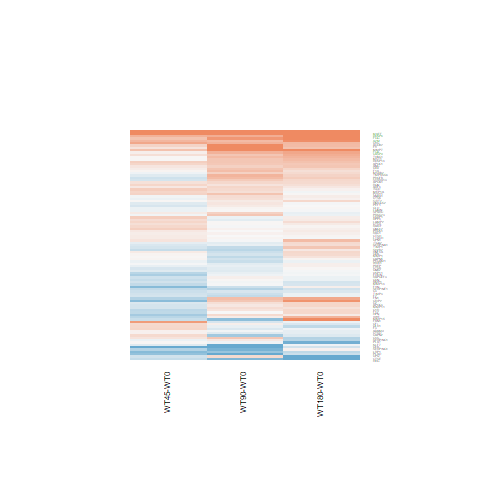

Data behind this chart, as committed beside it:
WT180-WT0.logFC, WT180-WT0.AveExpr, WT180-WT0.t, WT180-WT0.P.Value, WT180-WT0.adj.P.Val, WT180-WT0.B, WT45-WT0.logFC, WT45-WT0.AveExpr, WT45-WT0.t, WT45-WT0.P.Value, WT45-WT0.adj.P.Val, WT45-WT0.B, WT90-WT0.logFC, WT90-WT0.AveExpr, WT90-WT0.t, WT90-WT0.P.Value, WT90-WT0.adj.P.Val, WT90-WT0.B
0.7175, 4.056, 3.83, 0.0007978, 0.03443, -0.8949, 0.07618, 4.056, 0.3853, 0.7034, 0.8515, -6.27, 0.6104, 4.056, 3.237, 0.003483, 0.1108, -2.15
-0.01117, 5.505, -0.06334, 0.95, 0.9866, -6.891, -0.1657, 5.505, -0.9333, 0.3599, 0.6214, -6.078, 0.1633, 5.505, 0.9311, 0.361, 0.6597, -6.28
0.03526, 6.434, 0.2432, 0.8099, 0.9579, -6.898, 0.2764, 6.434, 1.912, 0.06774, 0.3225, -4.822, -0.01543, 6.434, -0.1064, 0.9162, 0.9712, -6.74
-0.3868, 4.981, -2.691, 0.01272, 0.2229, -3.588, 0.2851, 4.981, 2.044, 0.05194, 0.2989, -4.541, -0.09487, 4.981, -0.6703, 0.509, 0.7612, -6.449
0.2778, 4.997, 1.252, 0.2224, 0.6797, -6.082, 0.01471, 4.997, 0.06541, 0.9484, 0.9777, -6.476, 0.1309, 4.997, 0.5864, 0.5631, 0.7967, -6.501
0.1106, 0.2619, 0.2777, 0.7836, 0.9501, -5.919, -0.04783, 0.2619, -0.1164, 0.9083, 0.9591, -5.58, 0.2433, 0.2619, 0.6253, 0.5376, 0.7786, -5.624
0.3912, 3.827, 2.139, 0.04269, 0.3844, -4.591, -0.2839, 3.827, -1.447, 0.1607, 0.4341, -5.292, 0.5224, 3.827, 2.887, 0.008055, 0.1483, -2.924
-0.4625, -1.515, -0.7576, 0.456, 0.8366, -5.287, 0.1938, -1.515, 0.3475, 0.7312, 0.8677, -5.257, 0.454, -1.515, 0.8487, 0.4044, 0.6909, -5.186
-0.07884, 7.965, -0.4873, 0.6305, 0.9013, -6.816, -0.0443, 7.965, -0.2738, 0.7866, 0.9014, -6.526, 0.4477, 7.965, 2.755, 0.01096, 0.1674, -3.367
0.1164, 3.948, 0.6622, 0.5141, 0.8602, -6.523, 0.2225, 3.948, 1.274, 0.2149, 0.4909, -5.588, 0.02891, 3.948, 0.1633, 0.8716, 0.9521, -6.545
-2.402, -1.458, -3.528, 0.0017, 0.06102, -1.335, -0.2588, -1.458, -0.4558, 0.6526, 0.8216, -5.218, 0.2717, -1.458, 0.5198, 0.6079, 0.8232, -5.404
-0.1294, 8.597, -1.056, 0.3014, 0.7455, -6.366, 0.05932, 8.597, 0.4836, 0.633, 0.812, -6.435, -0.1678, 8.597, -1.371, 0.1831, 0.4843, -5.818
0.1094, 7.03, 0.5954, 0.5571, 0.8768, -6.758, 0.3846, 7.03, 2.096, 0.04675, 0.2893, -4.51, -0.07758, 7.03, -0.4216, 0.677, 0.8576, -6.665
-0.9083, 0.3933, -1.922, 0.0664, 0.4533, -4.217, 0.01069, 0.3933, 0.02645, 0.9791, 0.9906, -5.652, -0.06704, 0.3933, -0.1648, 0.8705, 0.9517, -5.809
-0.09047, 9.315, -0.5366, 0.5964, 0.8935, -6.768, -0.2499, 9.315, -1.485, 0.1503, 0.4233, -5.468, -0.3574, 9.315, -2.125, 0.04394, 0.2664, -4.612
0.5896, 1.163, 1.394, 0.1759, 0.6319, -5.242, 0.01292, 1.163, 0.02754, 0.9783, 0.99, -5.723, 0.5225, 1.163, 1.224, 0.2327, 0.5374, -5.28
0.2263, 6.628, 1.257, 0.2208, 0.6781, -6.144, 0.2979, 6.628, 1.656, 0.1107, 0.3802, -5.236, 0.1823, 6.628, 1.012, 0.3215, 0.6231, -6.236
0.552, -0.0005867, 0.9776, 0.3379, 0.7718, -5.374, 0.7262, -0.0005867, 1.313, 0.2016, 0.4778, -4.782, 0.6232, -0.0005867, 1.117, 0.2751, 0.5824, -5.107
0.08902, 5.615, 0.6354, 0.5311, 0.867, -6.69, 0.3633, 5.615, 2.611, 0.01525, 0.2314, -3.476, 0.06924, 5.615, 0.494, 0.6257, 0.8332, -6.589
-0.0392, 7.14, -0.2257, 0.8233, 0.9598, -6.913, 0.303, 7.14, 1.747, 0.09328, 0.3602, -5.101, 0.2271, 7.14, 1.309, 0.2028, 0.5066, -5.909
-1.487, -1.379, -1.589, 0.1251, 0.5732, -4.463, -0.345, -1.379, -0.4395, 0.6642, 0.8279, -5.258, -0.8025, -1.379, -0.9593, 0.3469, 0.647, -5.058
-0.07828, 7.531, -0.5004, 0.6213, 0.8993, -6.813, -0.07994, 7.531, -0.511, 0.614, 0.8001, -6.435, -0.3349, 7.531, -2.14, 0.0426, 0.2634, -4.606
-0.08443, 0.6005, -0.2792, 0.7824, 0.9501, -5.963, 0.8274, 0.6005, 3.162, 0.004176, 0.1929, -1.899, -0.2245, 0.6005, -0.7252, 0.4753, 0.7394, -5.562
1.974, 6.978, 11.04, 6.11988307448656e-11, 9.17535856316411e-08, 15.16, 0.49, 6.978, 2.726, 0.01172, 0.2215, -3.252, 1.35, 6.978, 7.578, 7.63575544370348e-08, 3.17058382466693e-05, 8.181
1.227, 3.561, 5.815, 5.18336220696003e-06, 0.0006726, 4.063, 0.6167, 3.561, 2.773, 0.01051, 0.2158, -2.938, 0.6553, 3.561, 2.969, 0.006631, 0.1395, -2.666
-0.1272, 0.4298, -0.3802, 0.7071, 0.9251, -5.885, 0.05731, 0.4298, 0.1758, 0.8619, 0.9386, -5.621, -0.04829, 0.4298, -0.1464, 0.8848, 0.9582, -5.788
0.5363, 6.294, 3.081, 0.005081, 0.1233, -2.805, 0.1862, 6.294, 1.063, 0.2982, 0.5697, -5.986, -0.02061, 6.294, -0.1173, 0.9076, 0.9683, -6.73
-0.02928, 8.844, -0.2294, 0.8205, 0.9585, -6.897, -0.08083, 8.844, -0.6339, 0.5321, 0.7483, -6.348, 0.03034, 8.844, 0.2377, 0.8141, 0.9263, -6.712
0.2792, 3.965, 1.439, 0.1629, 0.6154, -5.743, -0.4043, 3.965, -1.945, 0.06345, 0.3172, -4.556, 0.1758, 3.965, 0.8991, 0.3775, 0.671, -6.169
0.8986, -1.117, 1.281, 0.2123, 0.6689, -4.975, -0.7466, -1.117, -0.8386, 0.4099, 0.6593, -4.955, 0.4553, -1.117, 0.6123, 0.546, 0.785, -5.338
-0.06015, 0.105, -0.1247, 0.9018, 0.9773, -5.967, -0.1713, 0.105, -0.3462, 0.7322, 0.8684, -5.554, -1.513, 0.105, -2.429, 0.02294, 0.2146, -3.253
0.05313, 3.363, 0.252, 0.8032, 0.955, -6.604, 0.3931, 3.363, 1.926, 0.06586, 0.3199, -4.565, 0.273, 3.363, 1.327, 0.1968, 0.4988, -5.616
0.08232, 5.519, 0.6228, 0.5392, 0.87, -6.697, -0.02018, 5.519, -0.152, 0.8804, 0.9465, -6.506, -0.1422, 5.519, -1.068, 0.296, 0.6011, -6.135
-0.2249, -1.185, -0.4498, 0.6568, 0.9102, -5.522, -0.3665, -1.185, -0.7149, 0.4815, 0.7124, -5.088, -0.01276, -1.185, -0.02636, 0.9792, 0.9919, -5.484
0.1266, 7.03, 0.8837, 0.3855, 0.8004, -6.543, 0.1456, 7.03, 1.016, 0.3198, 0.5877, -6.051, 0.01057, 7.03, 0.07373, 0.9418, 0.9806, -6.754
0.0306, 7.457, 0.19, 0.8509, 0.9664, -6.923, -0.2336, 7.457, -1.45, 0.1599, 0.4329, -5.539, -0.1443, 7.457, -0.8963, 0.3789, 0.6716, -6.354
0.07829, 1.576, 0.2363, 0.8151, 0.958, -6.289, -0.7574, 1.576, -1.944, 0.06359, 0.3172, -4.151, -0.3101, 1.576, -0.8772, 0.389, 0.6783, -5.704
0.4449, 0.5364, 1.081, 0.2902, 0.7342, -5.454, -0.24, 0.5364, -0.5183, 0.6089, 0.7969, -5.445, -0.3608, 0.5364, -0.7686, 0.4496, 0.7225, -5.451
0.08025, 8.283, 0.6695, 0.5095, 0.8574, -6.702, -0.1061, 8.283, -0.887, 0.3838, 0.6407, -6.165, -0.09559, 8.283, -0.7986, 0.4323, 0.7105, -6.428
-0.07819, 4.576, -0.5726, 0.5722, 0.8844, -6.66, -0.3493, 4.576, -2.506, 0.0193, 0.2394, -3.609, 0.01882, 4.576, 0.1386, 0.8909, 0.9609, -6.642
0.006694, 6.293, 0.04457, 0.9648, 0.9903, -6.923, -0.2215, 6.293, -1.467, 0.1552, 0.4271, -5.495, 0.1145, 6.293, 0.7639, 0.4523, 0.7245, -6.448
-0.05952, 7.117, -0.3079, 0.7608, 0.9443, -6.891, 0.3021, 7.117, 1.564, 0.1307, 0.401, -5.379, -0.1976, 7.117, -1.021, 0.3174, 0.6192, -6.233
-0.4514, 0.1654, -1.11, 0.2779, 0.725, -5.282, -0.07842, 0.1654, -0.2043, 0.8398, 0.9283, -5.551, 0.1352, 0.1654, 0.367, 0.7168, 0.8769, -5.715
-0.3083, -1.219, -0.535, 0.5975, 0.894, -5.527, -0.6703, -1.219, -1.095, 0.2843, 0.5566, -4.839, -1.06, -1.219, -1.638, 0.1143, 0.3934, -4.353
0.2928, 2.926, 1.233, 0.2295, 0.6873, -5.857, 0.1192, 2.926, 0.4901, 0.6285, 0.8091, -6.099, -0.3077, 2.926, -1.202, 0.241, 0.5453, -5.649
0.02405, 5.177, 0.1183, 0.9068, 0.9779, -6.858, 0.3218, 5.177, 1.6, 0.1226, 0.3912, -5.265, 0.477, 5.177, 2.387, 0.02511, 0.2202, -4.079
0.2424, 5.658, 1.538, 0.137, 0.5875, -5.738, 0.2986, 5.658, 1.896, 0.07, 0.3263, -4.823, 0.01532, 5.658, 0.09655, 0.9239, 0.9741, -6.708
-0.08032, 6.163, -0.5268, 0.6031, 0.8944, -6.777, -0.2833, 6.163, -1.848, 0.07685, 0.3359, -4.913, 0.08756, 6.163, 0.5764, 0.5697, 0.8003, -6.571
0.9462, -0.4961, 1.652, 0.1114, 0.5515, -4.553, 0.5758, -0.4961, 0.9535, 0.3498, 0.6135, -5.024, 0.5263, -0.4961, 0.8697, 0.393, 0.6806, -5.222
0.2326, 3.105, 0.9479, 0.3525, 0.7794, -6.163, 0.03296, 3.105, 0.1306, 0.8971, 0.9551, -6.211, 0.5109, 3.105, 2.146, 0.0421, 0.2619, -4.326
-0.3871, 1.168, -1.303, 0.2047, 0.6616, -5.397, -0.7555, 1.168, -2.343, 0.02764, 0.2526, -3.47, -0.6272, 1.168, -2.016, 0.05504, 0.2881, -4.17
-0.02574, 2.004, -0.08893, 0.9299, 0.9838, -6.362, 0.1168, 2.004, 0.4102, 0.6852, 0.8407, -5.937, 0.04283, 2.004, 0.1497, 0.8823, 0.9576, -6.188
-0.09095, 3.635, -0.5299, 0.601, 0.8941, -6.573, -0.2608, 3.635, -1.487, 0.1499, 0.4231, -5.259, -0.3, 3.635, -1.71, 0.1, 0.3704, -5.11
-0.2634, -1.259, -0.4622, 0.648, 0.9068, -5.563, -1.224, -1.259, -1.839, 0.07817, 0.3383, -4.067, -1.464, -1.259, -2.126, 0.04385, 0.266, -3.701
0.1938, 2.849, 0.6585, 0.5164, 0.8616, -6.375, 0.02127, 2.849, 0.07044, 0.9444, 0.9761, -6.199, -0.3829, 2.849, -1.207, 0.2391, 0.5436, -5.628
-0.09315, 7.682, -0.5957, 0.5569, 0.8768, -6.759, 0.1144, 7.682, 0.7309, 0.4719, 0.7065, -6.296, 0.3438, 7.682, 2.192, 0.03824, 0.2519, -4.507
0.4868, -1.055, 0.6813, 0.5021, 0.8547, -5.38, 0.1941, -1.055, 0.2602, 0.7969, 0.9078, -5.223, 1.317, -1.055, 2.048, 0.05158, 0.2819, -3.845
0.2586, 2.025, 1.248, 0.2241, 0.6812, -5.648, 0.03843, 2.025, 0.1785, 0.8598, 0.9381, -5.997, -0.2459, 2.025, -1.099, 0.2827, 0.5893, -5.575
0.3058, 3.939, 1.114, 0.2761, 0.7239, -6.152, -0.2121, 3.939, -0.7365, 0.4685, 0.7044, -6.085, 0.2344, 3.939, 0.8497, 0.4038, 0.6906, -6.225
0.2762, 6.499, 1.257, 0.2208, 0.6782, -6.141, -0.2419, 6.499, -1.089, 0.2867, 0.5592, -5.955, 0.4146, 6.499, 1.891, 0.0707, 0.3197, -5.039
... 39 more rows
